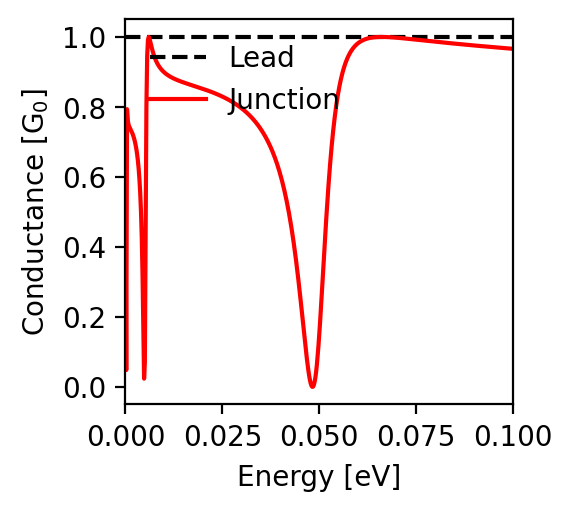

The table this chart was drawn from, first rows:
energy; conductance
-0.1; 0.966
-0.0998; 0.966
-0.0996; 0.966
-0.0994; 0.967
-0.0992; 0.967
-0.099; 0.967
-0.0988; 0.967
-0.0986; 0.967
-0.0984; 0.968
-0.0982; 0.968
-0.098; 0.968
-0.0978; 0.968
-0.0976; 0.968
-0.0974; 0.968
-0.0972; 0.969
-0.097; 0.969
-0.0968; 0.969
-0.0966; 0.969
-0.0964; 0.969
-0.0962; 0.97
-0.096; 0.97
-0.0958; 0.97
-0.0956; 0.97
-0.0954; 0.97
-0.0952; 0.971
-0.095; 0.971
-0.0948; 0.971
-0.0946; 0.971
-0.0944; 0.971
-0.0942; 0.972
-0.094; 0.972
-0.0938; 0.972
-0.0936; 0.972
-0.0934; 0.972
-0.0932; 0.972
-0.093; 0.973
-0.0928; 0.973
-0.0926; 0.973
-0.0924; 0.973
-0.0922; 0.973
-0.092; 0.974
-0.0918; 0.974
-0.0916; 0.974
-0.0914; 0.974
-0.0912; 0.974
-0.091; 0.975
-0.0908; 0.975
-0.0906; 0.975
-0.0904; 0.975
-0.0902; 0.975
-0.09; 0.976
-0.0898; 0.976
-0.0896; 0.976
-0.0894; 0.976
-0.0892; 0.976
-0.089; 0.977
-0.0888; 0.977
-0.0886; 0.977
-0.0884; 0.977
-0.0882; 0.977
... 941 more rows
